Image classification data set "Sample_Farm_Animal_Dataset" (PunithNS-pixel/SIH on GitHub). Class labels (14): armadilles, bear, birds, cow, crocodile, deer, elephant, horse, jaguar, monkey, rabbit, skunk, tiger, wild boar.

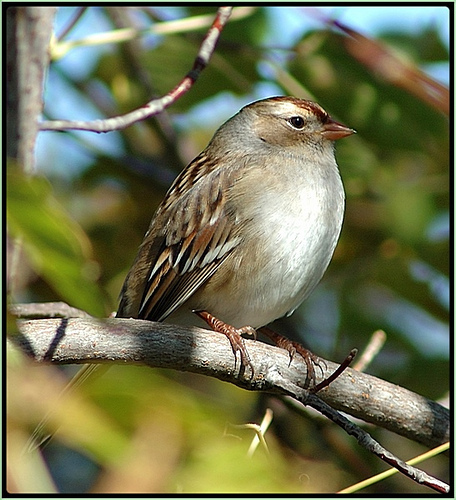
Label: birds

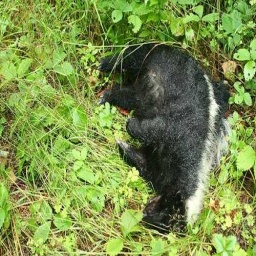
Label: skunk

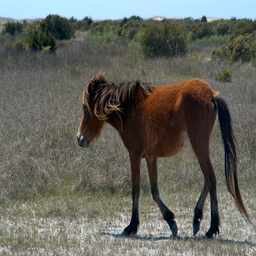
Label: horse

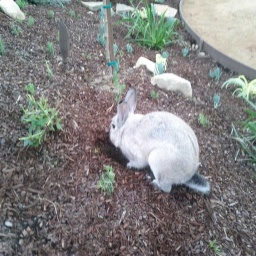
Label: rabbit

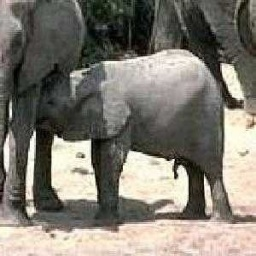
Label: elephant

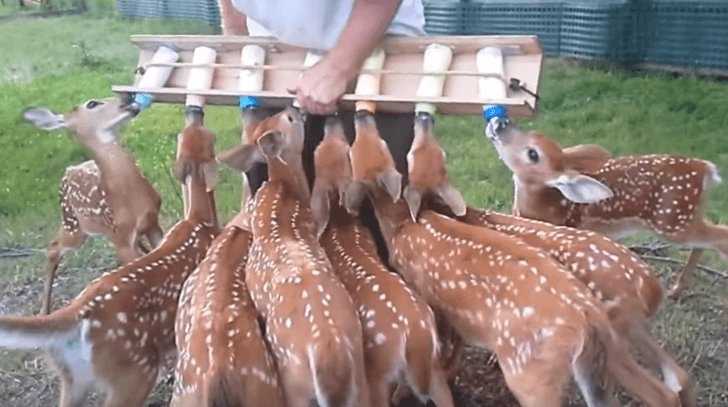
Label: deer
